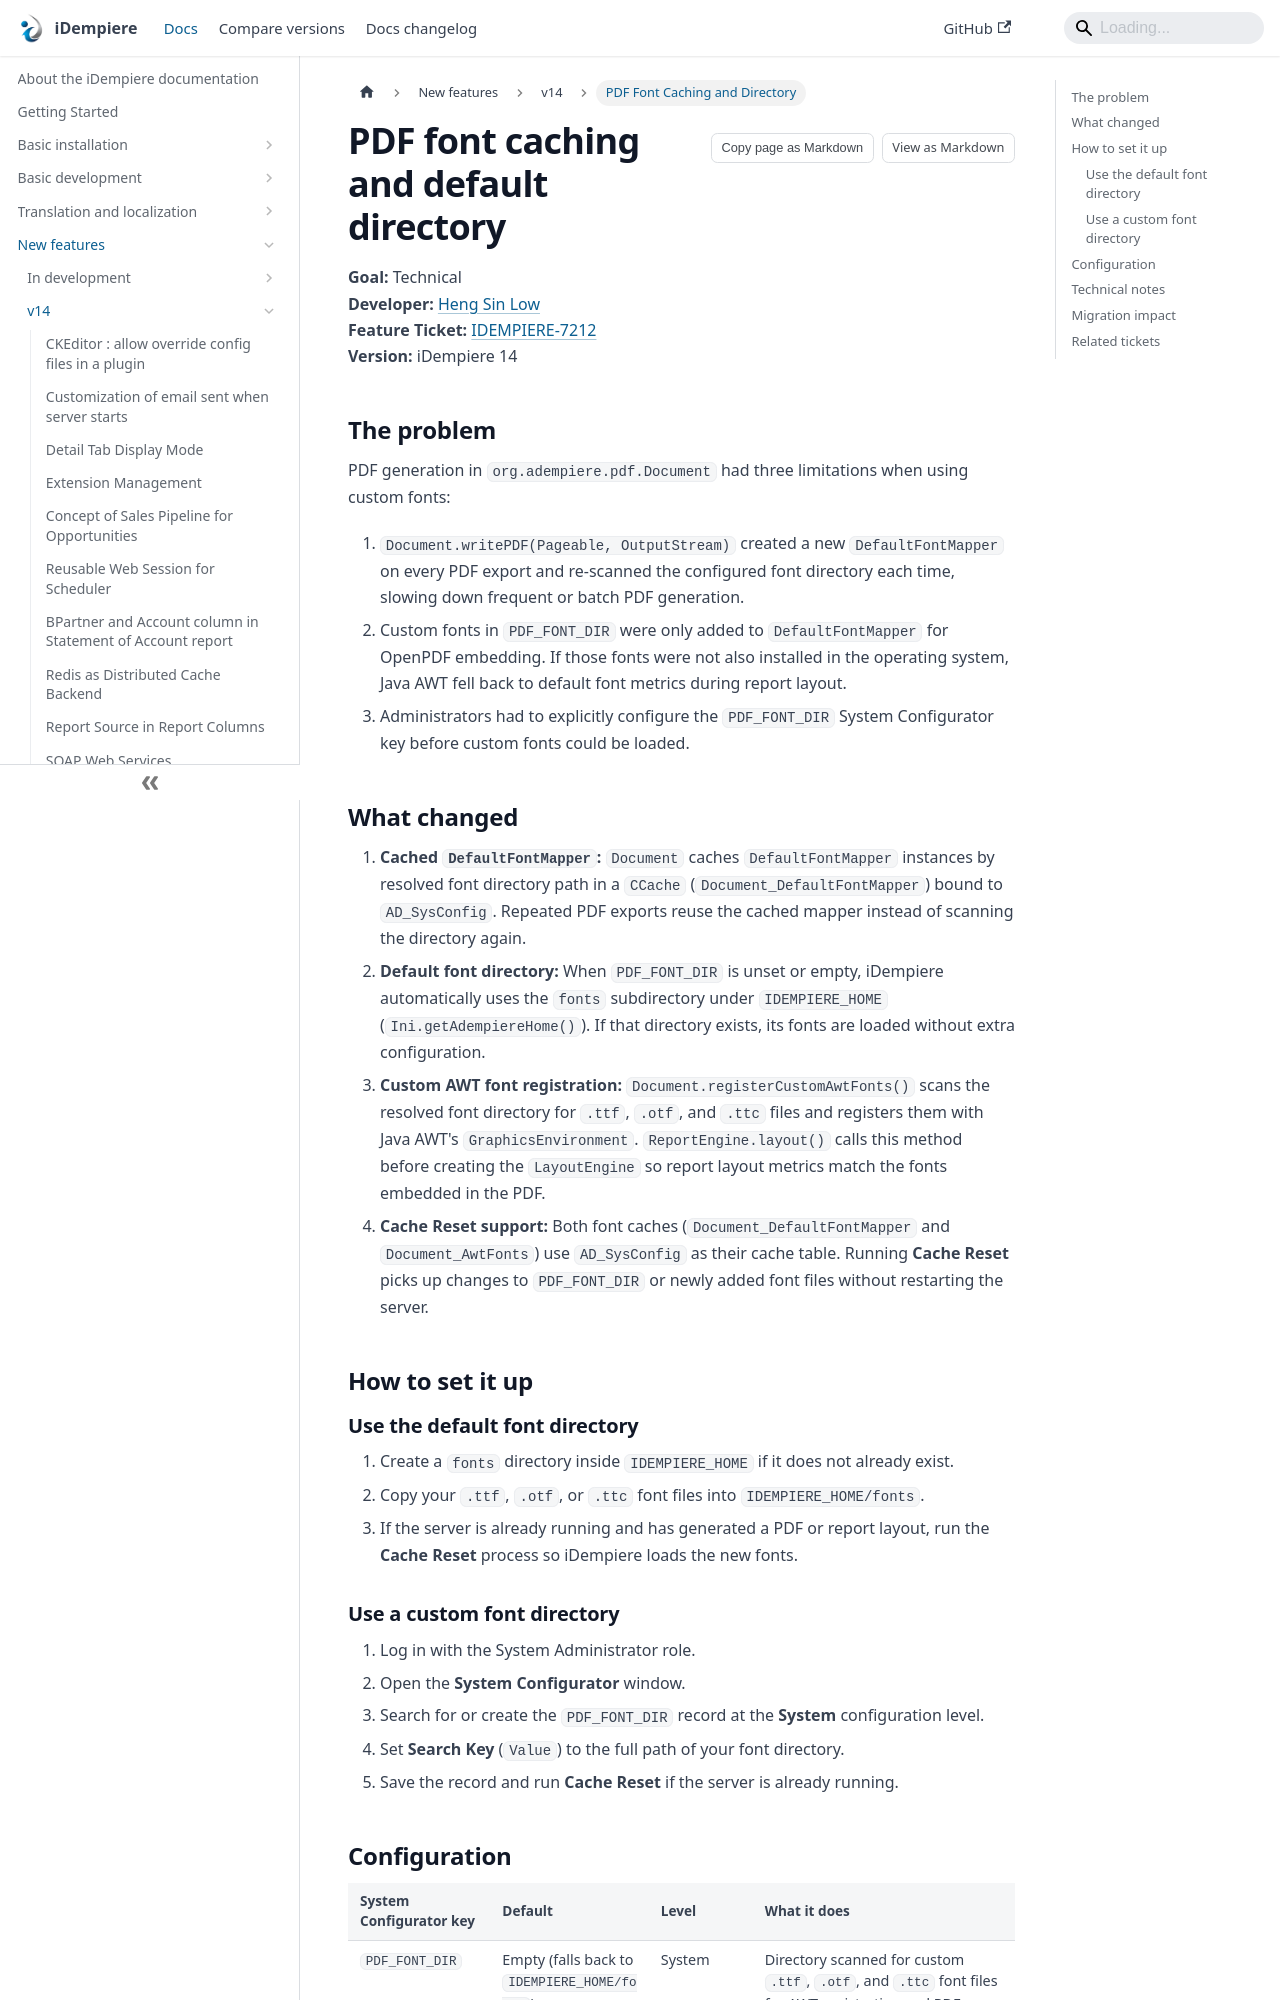

repository: idempiere/idempiere.github.io · page: docs/new-features/v14/pdf-font-caching-and-directory.html · generator: docusaurus

---
sidebar_label: PDF Font Caching and Directory
sidebar_position: 6
description: Cache the PDF font mapper, register custom AWT fonts, and default the PDF font directory to IDEMPIERE_HOME/fonts.
tags:
  - technical
applies_to: ">=14"
last_reviewed: 2026-11-18
---

# PDF font caching and default directory

**Goal:** Technical  
**Developer:** [Heng Sin Low](https://github.com/hengsin)  
**Feature Ticket:** [IDEMPIERE-7212](https://idempiere.atlassian.net/browse/IDEMPIERE-7212)  
**Version:** iDempiere 14

## The problem

PDF generation in `org.adempiere.pdf.Document` had three limitations when using custom fonts:

1. `Document.writePDF(Pageable, OutputStream)` created a new `DefaultFontMapper` on every PDF export and re-scanned the configured font directory each time, slowing down frequent or batch PDF generation.
2. Custom fonts in `PDF_FONT_DIR` were only added to `DefaultFontMapper` for OpenPDF embedding. If those fonts were not also installed in the operating system, Java AWT fell back to default font metrics during report layout.
3. Administrators had to explicitly configure the `PDF_FONT_DIR` System Configurator key before custom fonts could be loaded.

## What changed

1. **Cached `DefaultFontMapper`:** `Document` caches `DefaultFontMapper` instances by resolved font directory path in a `CCache` (`Document_DefaultFontMapper`) bound to `AD_SysConfig`. Repeated PDF exports reuse the cached mapper instead of scanning the directory again.
2. **Default font directory:** When `PDF_FONT_DIR` is unset or empty, iDempiere automatically uses the `fonts` subdirectory under `IDEMPIERE_HOME` (`Ini.getAdempiereHome()`). If that directory exists, its fonts are loaded without extra configuration.
3. **Custom AWT font registration:** `Document.registerCustomAwtFonts()` scans the resolved font directory for `.ttf`, `.otf`, and `.ttc` files and registers them with Java AWT's `GraphicsEnvironment`. `ReportEngine.layout()` calls this method before creating the `LayoutEngine` so report layout metrics match the fonts embedded in the PDF.
4. **Cache Reset support:** Both font caches (`Document_DefaultFontMapper` and `Document_AwtFonts`) use `AD_SysConfig` as their cache table. Running **Cache Reset** picks up changes to `PDF_FONT_DIR` or newly added font files without restarting the server.

## How to set it up
